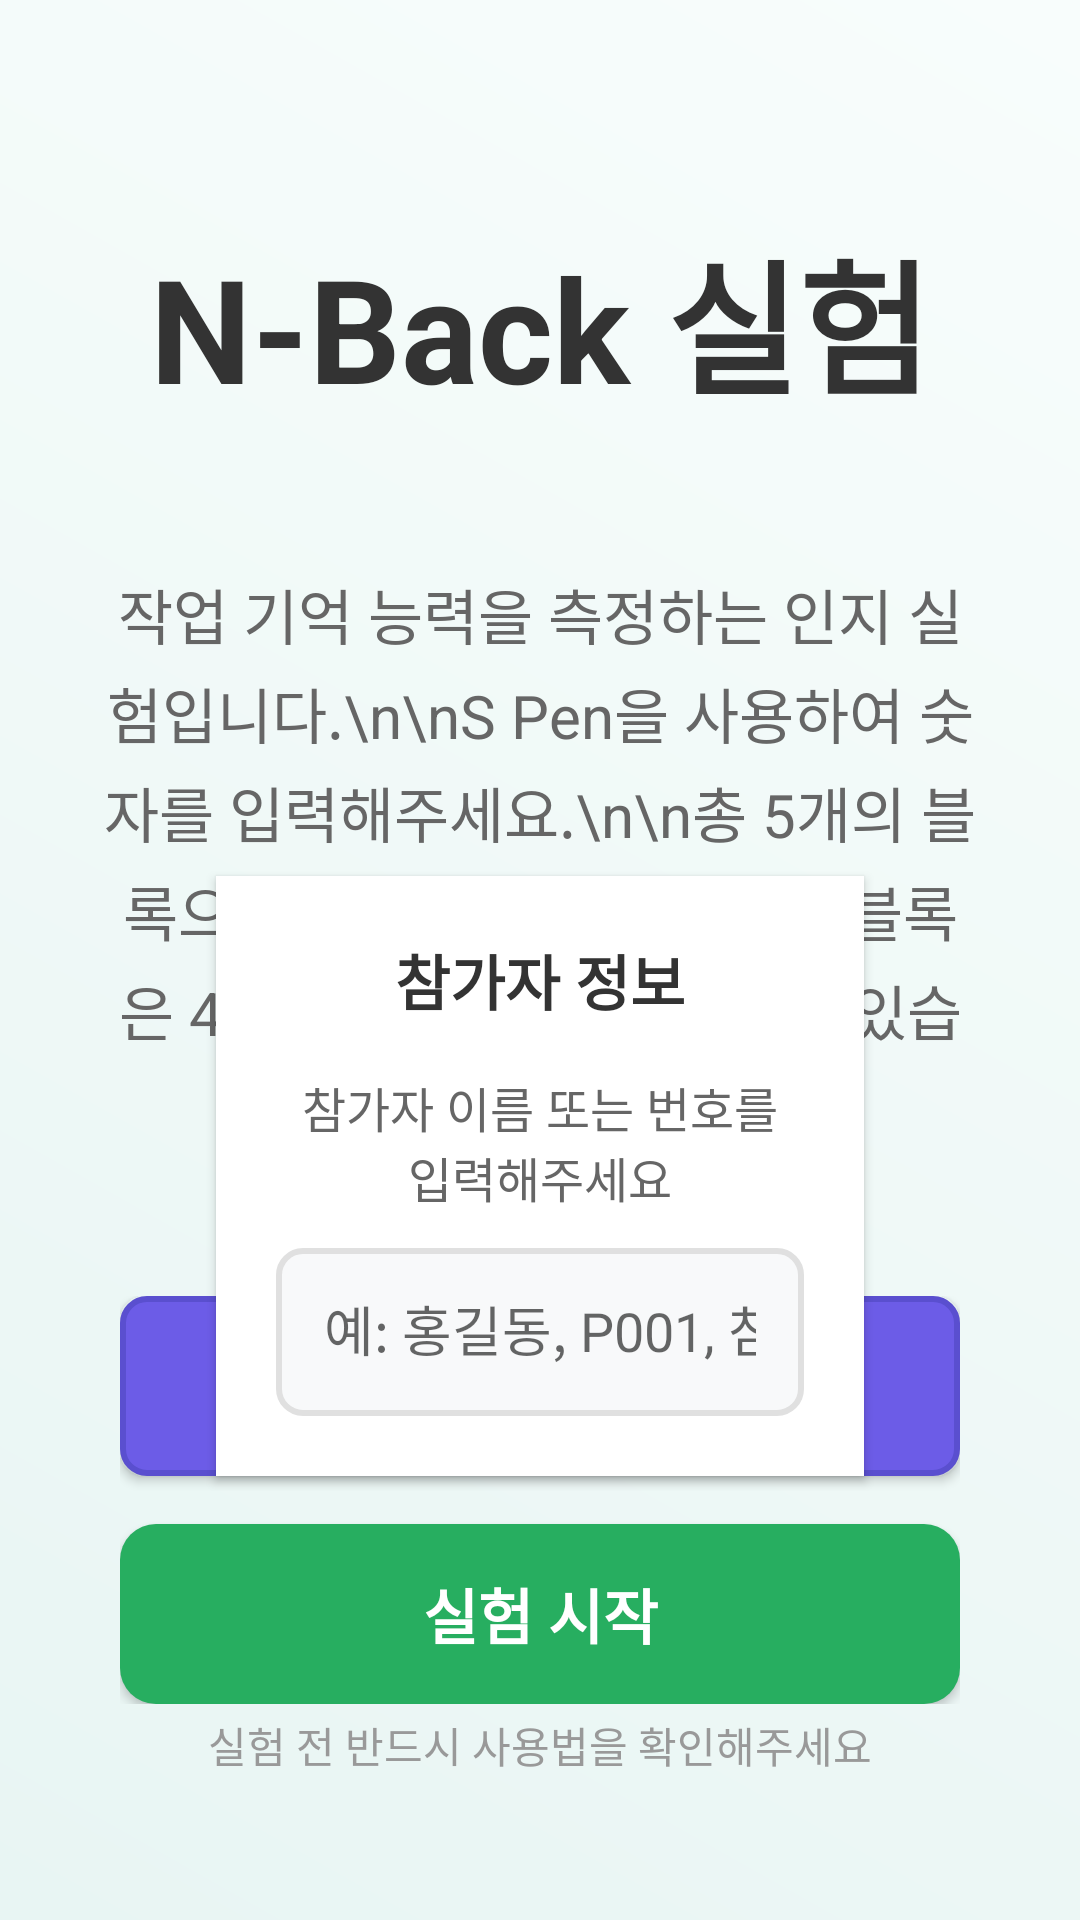

Layout XML and referenced resources for this Android screen:
<!-- AndroidManifest.xml: application theme AppTheme -->
<!-- res/layout/activity_welcome.xml -->
<?xml version="1.0" encoding="utf-8"?>
<androidx.constraintlayout.widget.ConstraintLayout xmlns:android="http://schemas.android.com/apk/res/android"
    xmlns:app="http://schemas.android.com/apk/res-auto"
    xmlns:tools="http://schemas.android.com/tools"
    android:layout_width="match_parent"
    android:layout_height="match_parent"
    android:background="@drawable/gradient_background"
    android:padding="32dp">

    
    <TextView
        android:id="@+id/titleText"
        android:layout_width="wrap_content"
        android:layout_height="wrap_content"
        android:text="N-Back 실험"
        android:textSize="48sp"
        android:textStyle="bold"
        android:textColor="#333333"
        android:gravity="center"
        app:layout_constraintTop_toTopOf="parent"
        app:layout_constraintStart_toStartOf="parent"
        app:layout_constraintEnd_toEndOf="parent"
        app:layout_constraintBottom_toTopOf="@+id/subtitleText"
        app:layout_constraintVertical_chainStyle="packed"
        android:layout_marginBottom="24dp" />

    
    <TextView
        android:id="@+id/subtitleText"
        android:layout_width="0dp"
        android:layout_height="wrap_content"
        android:text="작업 기억 능력을 측정하는 인지 실험입니다.\n\nS Pen을 사용하여 숫자를 입력해주세요.\n\n총 5개의 블록으로 구성되어 있으며,\n각 블록은 48개의 시행으로 이루어져 있습니다."
        android:textSize="20sp"
        android:textColor="#666666"
        android:gravity="center"
        android:lineSpacingExtra="4dp"
        app:layout_constraintTop_toBottomOf="@+id/titleText"
        app:layout_constraintStart_toStartOf="parent"
        app:layout_constraintEnd_toEndOf="parent"
        app:layout_constraintBottom_toTopOf="@+id/buttonContainer"
        android:layout_marginTop="24dp"
        android:layout_marginBottom="48dp" />

    
    <LinearLayout
        android:id="@+id/nameInputContainer"
        android:layout_width="0dp"
        android:layout_height="wrap_content"
        android:orientation="vertical"
        android:background="#ffffff"
        android:padding="20dp"
        android:elevation="2dp"
        android:layout_marginHorizontal="40dp"
        android:layout_marginBottom="32dp"
        app:layout_constraintTop_toBottomOf="@+id/subtitleText"
        app:layout_constraintStart_toStartOf="parent"
        app:layout_constraintEnd_toEndOf="parent"
        app:layout_constraintBottom_toTopOf="@+id/buttonContainer">

        <TextView
            android:layout_width="match_parent"
            android:layout_height="wrap_content"
            android:text="참가자 정보"
            android:textSize="20sp"
            android:textStyle="bold"
            android:textColor="#333333"
            android:gravity="center"
            android:layout_marginBottom="16dp" />

        <TextView
            android:layout_width="match_parent"
            android:layout_height="wrap_content"
            android:text="참가자 이름 또는 번호를 입력해주세요"
            android:textSize="16sp"
            android:textColor="#666666"
            android:gravity="center"
            android:layout_marginBottom="12dp" />

        <EditText
            android:id="@+id/participantNameEditText"
            android:layout_width="match_parent"
            android:layout_height="56dp"
            android:hint="예: 홍길동, P001, 참가자1"
            android:textSize="18sp"
            android:textAlignment="center"
            android:background="@drawable/edittext_background"
            android:padding="16dp"
            android:maxLines="1"
            android:inputType="text" />

    </LinearLayout>
    <LinearLayout
        android:id="@+id/buttonContainer"
        android:layout_width="wrap_content"
        android:layout_height="wrap_content"
        android:orientation="vertical"
        android:gravity="center"
        app:layout_constraintBottom_toBottomOf="parent"
        app:layout_constraintStart_toStartOf="parent"
        app:layout_constraintEnd_toEndOf="parent"
        app:layout_constraintTop_toBottomOf="@+id/subtitleText">

        
        <Button
            android:id="@+id/manualButton"
            android:layout_width="280dp"
            android:layout_height="60dp"
            android:text="실험 사용법"
            android:textSize="20sp"
            android:textStyle="bold"
            android:textColor="#ffffff"
            android:background="@drawable/button_manual"
            android:elevation="4dp"
            android:layout_marginBottom="16dp" />

        
        <Button
            android:id="@+id/startButton"
            android:layout_width="280dp"
            android:layout_height="60dp"
            android:text="실험 시작"
            android:textSize="20sp"
            android:textStyle="bold"
            android:textColor="#ffffff"
            android:background="@drawable/start_button"
            android:elevation="4dp" />

    </LinearLayout>

    
    <TextView
        android:layout_width="wrap_content"
        android:layout_height="wrap_content"
        android:text="실험 전 반드시 사용법을 확인해주세요"
        android:textSize="14sp"
        android:textColor="#999999"
        android:gravity="center"
        app:layout_constraintBottom_toBottomOf="parent"
        app:layout_constraintStart_toStartOf="parent"
        app:layout_constraintEnd_toEndOf="parent"
        android:layout_marginBottom="16dp" />

</androidx.constraintlayout.widget.ConstraintLayout>
<!-- resources referenced by this layout -->
<resources>
  <!-- drawable button_manual (drawable) -->
  <?xml version="1.0" encoding="utf-8"?>
  <shape xmlns:android="http://schemas.android.com/apk/res/android">
      <solid android:color="#6c5ce7" />
      <corners android:radius="8dp" />
      <stroke
          android:width="2dp"
          android:color="#5a4fcf" />
  </shape>
  <!-- drawable edittext_background (drawable) -->
  <?xml version="1.0" encoding="utf-8"?>
  <shape xmlns:android="http://schemas.android.com/apk/res/android">
      <solid android:color="#f8f9fa" />
      <corners android:radius="8dp" />
      <stroke
          android:width="2dp"
          android:color="#e0e0e0" />
  </shape>
  <!-- drawable gradient_background (drawable) -->
  <?xml version="1.0" encoding="utf-8"?>
  <shape xmlns:android="http://schemas.android.com/apk/res/android">
      <gradient
          android:startColor="#e8f5f3"
          android:endColor="#f8fdfc"
          android:angle="45" />
  </shape>
  <!-- drawable start_button (drawable) -->
  <?xml version="1.0" encoding="utf-8"?>
  <selector xmlns:android="http://schemas.android.com/apk/res/android">
      <item android:state_enabled="true">
          <shape>
              <solid android:color="#27AE60" />
              <corners android:radius="12dp" />
          </shape>
      </item>
      <item android:state_enabled="false">
          <shape>
              <solid android:color="#95A5A6" />
              <corners android:radius="12dp" />
          </shape>
      </item>
  </selector>
</resources>
